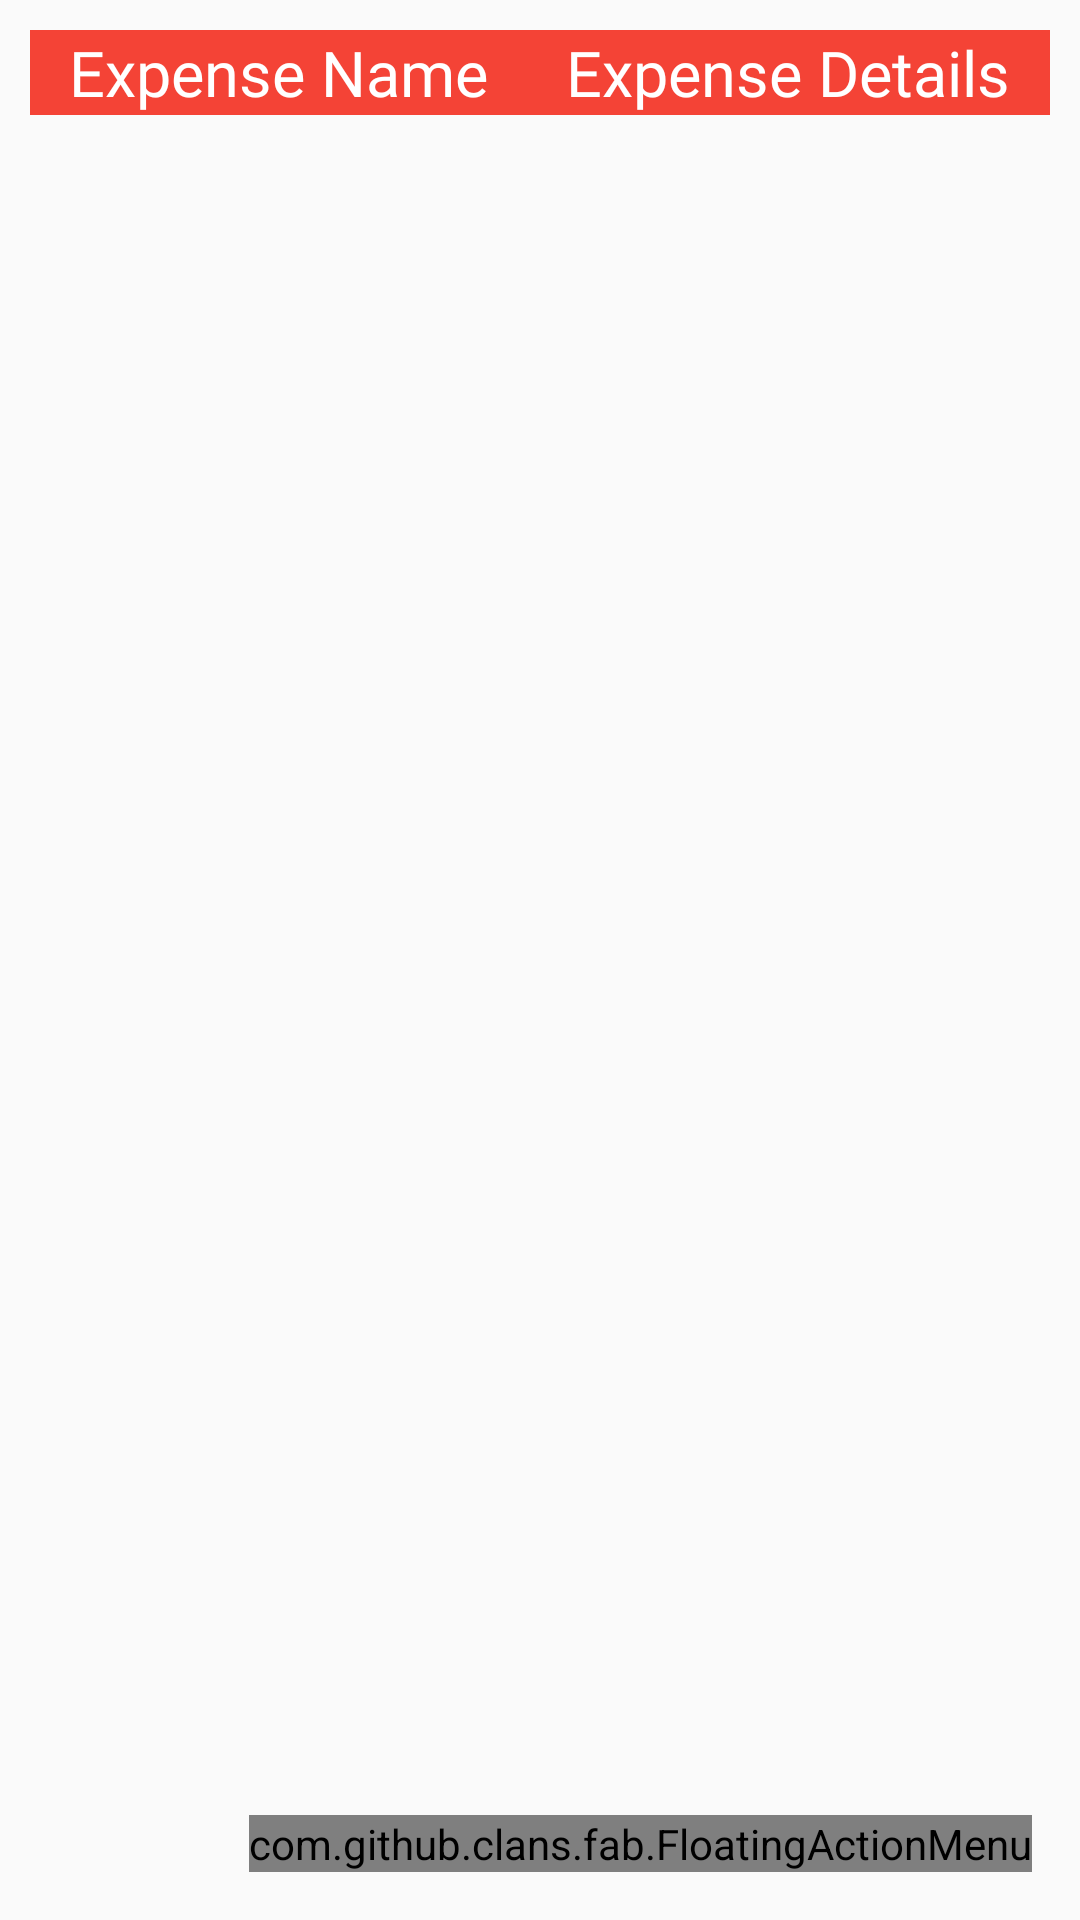

Android layout source for this screen:
<!-- AndroidManifest.xml: application theme AppTheme -->
<!-- res/layout/fragment_expenses.xml -->
<?xml version="1.0" encoding="utf-8"?>
<RelativeLayout xmlns:android="http://schemas.android.com/apk/res/android"
    xmlns:tools="http://schemas.android.com/tools"
    android:layout_width="match_parent"
    android:layout_height="match_parent"
    xmlns:app="http://schemas.android.com/apk/res-auto"
    android:orientation="vertical"
    tools:context=".Fragments.ExpensesFragment">
    <LinearLayout
        android:background="@color/colorPrimary"
        android:layout_margin="10dp"
        android:orientation="horizontal"
        android:layout_width="match_parent"
        android:layout_height="wrap_content"
        android:weightSum="2"
        android:id="@+id/linearLayout"
        >
        <TextView
            android:textColor="@color/white"
            android:fontFamily="@font/roboto_regular"
            android:textSize="21sp"
            android:layout_weight="1"
            android:text="Expense Name"
            android:textAlignment="center"
            android:layout_width="wrap_content"
            android:layout_height="wrap_content"
            />
        <TextView
            android:textColor="@color/white"
            android:fontFamily="@font/roboto_regular"
            android:textSize="21sp"
            android:layout_weight="1"
            android:textAlignment="center"
            android:text="Expense Details"
            android:layout_width="wrap_content"
            android:layout_height="wrap_content"
            />


    </LinearLayout>
    <android.support.v7.widget.RecyclerView
        android:layout_below="@+id/linearLayout"
        android:layout_width="match_parent"
        android:layout_height="wrap_content"
        android:id="@+id/expensesRecyclerView"
        >

    </android.support.v7.widget.RecyclerView>
    <com.github.clans.fab.FloatingActionMenu
        android:layout_width="wrap_content"
        android:layout_height="wrap_content"
        android:id="@+id/expenseFloatAction"
        android:layout_alignParentBottom="true"
        android:layout_alignParentEnd="true"
        android:layout_alignParentRight="true"
        android:layout_margin="16dp"
        app:menu_colorNormal="@color/colorPrimaryDark"
        app:menu_colorPressed="@color/colorPrimary"
        app:menu_colorRipple="@color/colorPrimaryDark"
        app:menu_backgroundColor="@android:color/transparent"
        app:menu_openDirection="up"
        app:menu_showShadow="true"
        >
        <com.github.clans.fab.FloatingActionButton
            android:id="@+id/openBottomSheetExpense"
            android:layout_width="wrap_content"
            android:layout_height="wrap_content"
            android:layout_gravity="bottom|right"
            android:layout_marginBottom="8dp"
            android:layout_marginRight="8dp"
            android:src="@drawable/ic_create_black_24dp"
            app:fab_size="mini"
            app:fab_showAnimation="@anim/fab_scale_up"
            app:fab_hideAnimation="@anim/fab_scale_down"
            app:fab_label="Add Expense"
            />



    </com.github.clans.fab.FloatingActionMenu>



</RelativeLayout>
<!-- resources referenced by this layout -->
<resources>
  <color name="colorPrimary">#F44336</color>
  <color name="colorPrimaryDark">#D32F2F</color>
  <color name="white">#FFFFFF</color>
  <style name="AppTheme" parent="Theme.AppCompat.Light.NoActionBar">
          
          <item name="colorPrimary">@color/colorPrimary</item>
          <item name="colorPrimaryDark">@color/colorPrimaryDark</item>
          <item name="colorAccent">@color/colorPrimary</item>
      </style>
</resources>
